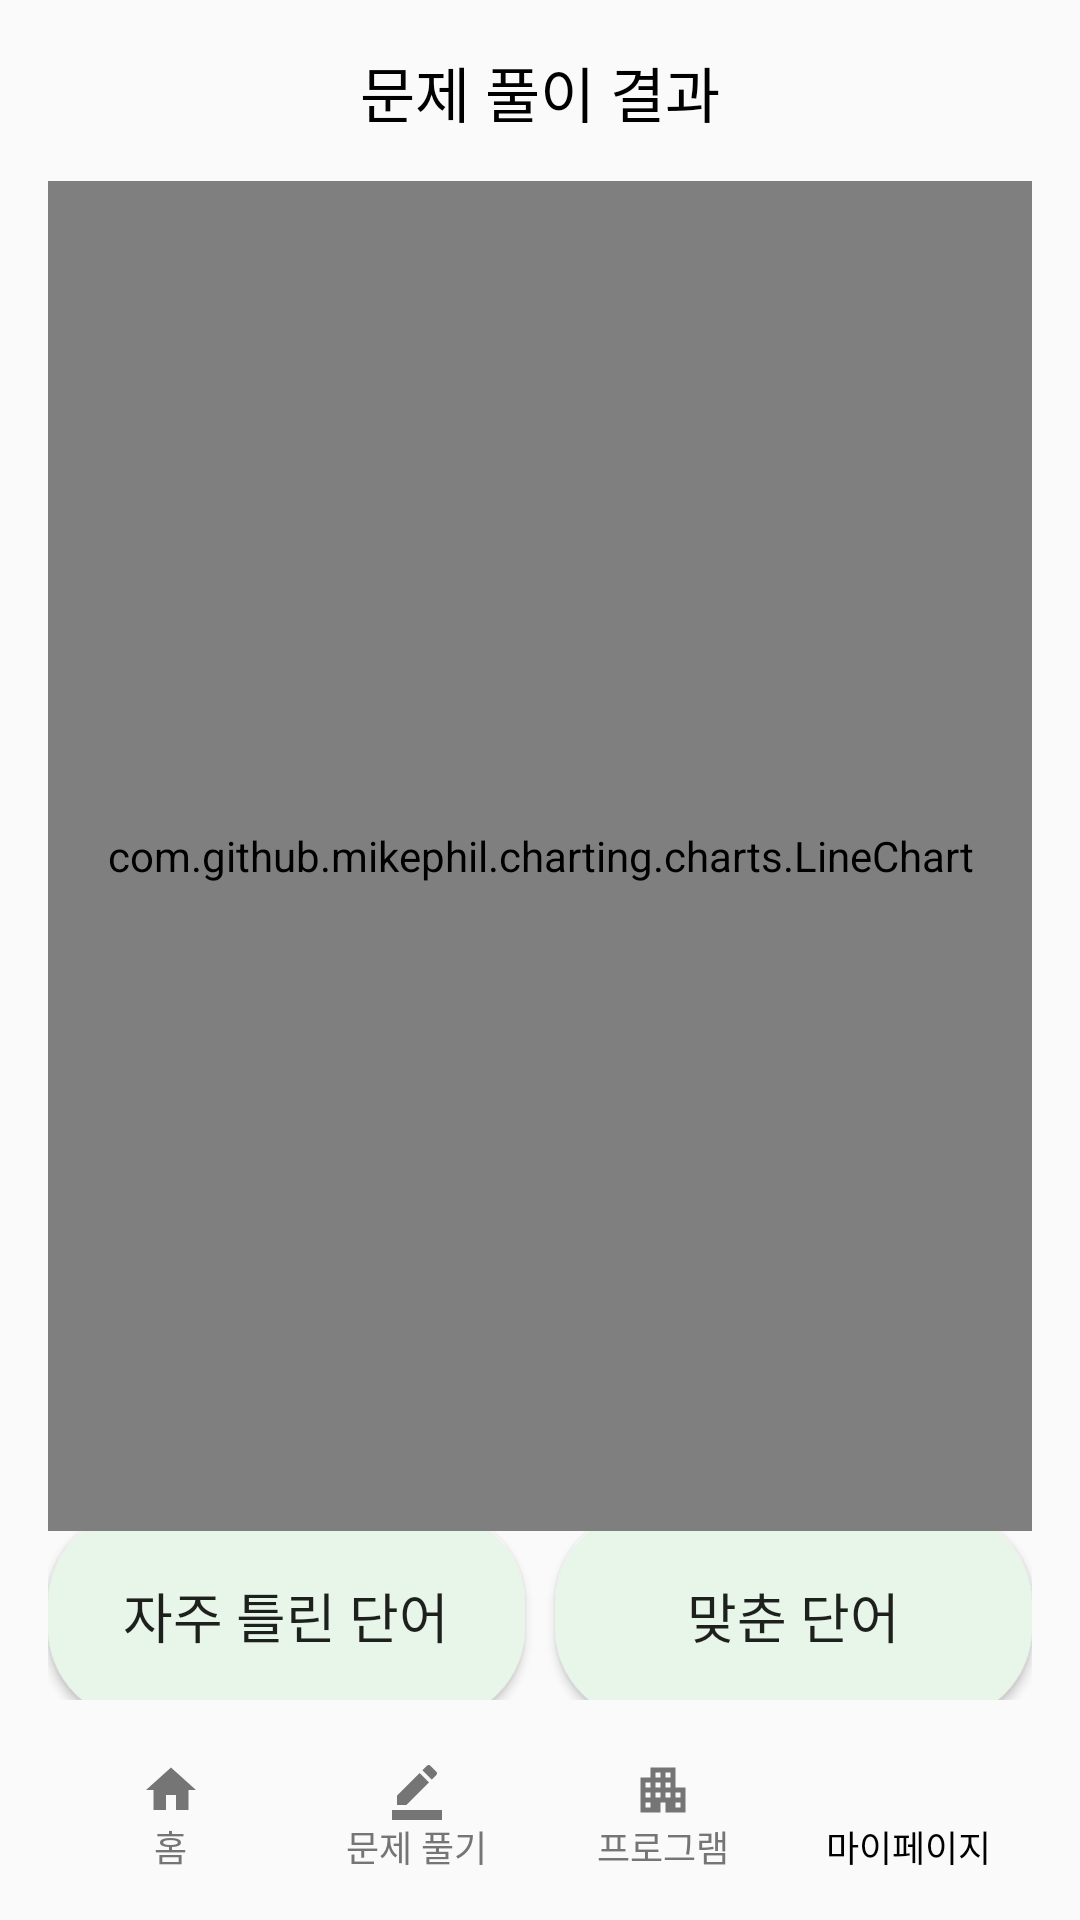

Reconstruct the res/layout file that produces this screen, plus the resources it refers to.
<!-- AndroidManifest.xml: application theme Theme.Front -->
<!-- res/layout/activity_my_image_quiz_solved_main.xml -->
<?xml version="1.0" encoding="utf-8"?>
<androidx.constraintlayout.widget.ConstraintLayout xmlns:android="http://schemas.android.com/apk/res/android"
        xmlns:tools="http://schemas.android.com/tools"
        xmlns:app="http://schemas.android.com/apk/res-auto"
        android:layout_width="match_parent"
        android:layout_height="match_parent"
        android:padding="16dp">

    <LinearLayout
            android:id="@+id/linearLayout"
            android:layout_width="match_parent"
            android:layout_height="wrap_content"
            android:orientation="horizontal"
            tools:ignore="MissingConstraints">

        <TextView
                android:id="@+id/tv_image_quiz_add"
                android:layout_width="wrap_content"
                android:layout_height="match_parent"
                android:layout_gravity="center"
                android:layout_weight="1"
                android:gravity="center"
                style="@style/AndroidH1"
                android:textColor="@color/black"
                android:text="문제 풀이 결과"
                app:layout_constraintEnd_toEndOf="parent"
                app:layout_constraintStart_toStartOf="parent"
                app:layout_constraintTop_toTopOf="parent" />
    </LinearLayout>

    <LinearLayout
            android:id="@+id/layout_back"
            android:layout_width="match_parent"
            android:layout_height="wrap_content"
            app:layout_constraintTop_toTopOf="@id/linearLayout"
            app:layout_constraintBottom_toBottomOf="@id/linearLayout"
            tools:ignore="MissingConstraints,NotSibling">

        <ImageButton
                android:id="@+id/btn_back"
                android:layout_width="30dp"
                android:layout_height="30dp"
                android:layout_gravity="left"
                android:foregroundGravity="bottom"
                android:background="@android:color/transparent"
                android:src="@drawable/ic_left"
                android:scaleType="fitCenter"
                tools:ignore="MissingConstraints"
                android:contentDescription="TODO" />
    </LinearLayout>

    <LinearLayout
            android:id="@+id/solved_result"
            android:layout_width="match_parent"
            android:layout_height="450dp"
            android:layout_marginTop="15dp"
            tools:ignore="MissingConstraints"
            android:background="@android:color/transparent"
            app:layout_constraintTop_toBottomOf="@id/linearLayout"
            app:layout_constraintBottom_toTopOf="@id/button_layout"
            android:orientation="horizontal">
        <com.github.mikephil.charting.charts.LineChart
            android:id="@+id/image_score_chart"
                android:layout_width="match_parent"
                android:layout_height="match_parent">
        </com.github.mikephil.charting.charts.LineChart>
    </LinearLayout>

    <LinearLayout
            android:id="@+id/button_layout"
            android:layout_width="match_parent"
            android:layout_height="0dp"
            android:orientation="horizontal"
            android:gravity="center_horizontal"

            app:layout_constraintStart_toStartOf="parent"
            app:layout_constraintEnd_toEndOf="parent"
            app:layout_constraintTop_toBottomOf="@id/solved_result"
            app:layout_constraintBottom_toTopOf="@id/bottom">

        <Button
                android:id="@+id/btn_wrong_quiz"
                style="@style/AndroidH2"
                android:layout_width="0dp"
                android:layout_height="70dp"
                android:layout_weight="1"
                android:layout_marginRight="5dp"
                android:text="자주 틀린 단어"
                android:background="@drawable/shape_round_box"
                android:layout_gravity="center_vertical" />

        <Button
                android:id="@+id/btn_right_quiz"
                android:layout_width="0dp"
                android:layout_height="70dp"
                android:layout_weight="1"
                android:layout_marginLeft="5dp"
                style="@style/AndroidH2"
                android:text="맞춘 단어"
                android:background="@drawable/shape_round_box"
                android:layout_gravity="center_vertical" />

    </LinearLayout>


    <LinearLayout
            android:id="@+id/bottom"
            android:layout_width="match_parent"
            android:layout_height="wrap_content"
            android:paddingTop="20dp"
            android:weightSum="4"
            app:layout_constraintBottom_toBottomOf="parent"
            app:layout_constraintLeft_toLeftOf="parent"
            app:layout_constraintRight_toRightOf="parent">

        <LinearLayout
                android:id="@+id/btn_home"
                android:layout_width="0dp"
                android:layout_height="match_parent"
                android:layout_weight="1"
                android:orientation="vertical">

            <Button
                    android:layout_width="20dp"
                    android:layout_height="20dp"
                    android:background="@drawable/ic_home"
                    android:backgroundTint="@color/gray600"
                    android:layout_gravity="center_horizontal"></Button>

            <TextView
                    style="@style/AndroidCaption2"
                    android:includeFontPadding="false"
                    android:layout_width="wrap_content"
                    android:layout_height="wrap_content"
                    android:textColor="@color/gray600"
                    android:text="홈"
                    android:layout_gravity="center_horizontal">

            </TextView>
        </LinearLayout>

        <LinearLayout
                android:id="@+id/btn_quiz"
                android:layout_width="0dp"
                android:layout_height="match_parent"
                android:layout_weight="1"
                android:orientation="vertical">

            <Button
                    android:layout_width="20dp"
                    android:layout_height="20dp"
                    android:background="@drawable/ic_quiz"
                    android:backgroundTint="@color/gray600"
                    android:layout_gravity="center_horizontal"></Button>

            <TextView
                    style="@style/AndroidCaption2"
                    android:includeFontPadding="false"
                    android:layout_width="wrap_content"
                    android:layout_height="wrap_content"
                    android:textColor="@color/gray600"
                    android:text="문제 풀기"
                    android:layout_gravity="center_horizontal">

            </TextView>
        </LinearLayout>

        <LinearLayout
                android:id="@+id/btn_program"
                android:layout_width="0dp"
                android:layout_height="match_parent"
                android:layout_weight="1"
                android:orientation="vertical">

            <Button
                    android:layout_width="20dp"
                    android:layout_height="20dp"
                    android:background="@drawable/ic_program"
                    android:backgroundTint="@color/gray600"
                    android:layout_gravity="center_horizontal"></Button>

            <TextView
                    style="@style/AndroidCaption2"
                    android:includeFontPadding="false"
                    android:layout_width="wrap_content"
                    android:layout_height="wrap_content"
                    android:text="프로그램"
                    android:textColor="@color/gray600"
                    android:layout_gravity="center_horizontal">

            </TextView>
        </LinearLayout>

        <LinearLayout
                android:id="@+id/btn_mypage"
                android:layout_width="0dp"
                android:layout_height="match_parent"
                android:layout_weight="1"
                android:orientation="vertical">

            <Button
                    android:layout_width="20dp"
                    android:layout_height="20dp"
                    android:background="@drawable/ic_mypage"
                    android:layout_gravity="center_horizontal"></Button>

            <TextView
                    style="@style/AndroidCaption2"
                    android:includeFontPadding="false"
                    android:layout_width="wrap_content"
                    android:layout_height="wrap_content"
                    android:textColor="@color/black"
                    android:text="마이페이지"
                    android:layout_gravity="center_horizontal">

            </TextView>
        </LinearLayout>
    </LinearLayout>

</androidx.constraintlayout.widget.ConstraintLayout>
<!-- resources referenced by this layout -->
<resources>
  <color name="black">#FF000000</color>
  <color name="gray600">#757575</color>
  <!-- drawable ic_home (drawable) -->
  <vector android:height="15dp" android:tint="#000000"
      android:viewportHeight="24" android:viewportWidth="24"
      android:width="15dp" xmlns:android="http://schemas.android.com/apk/res/android">
      <path android:fillColor="@android:color/white" android:pathData="M10,20v-6h4v6h5v-8h3L12,3 2,12h3v8z"/>
  </vector>
  <!-- drawable ic_program (drawable) -->
  <vector android:height="15dp" android:tint="#000000"
      android:viewportHeight="24" android:viewportWidth="24"
      android:width="15dp" xmlns:android="http://schemas.android.com/apk/res/android">
      <path android:fillColor="@android:color/white" android:pathData="M17,11V3H7v4H3v14h8v-4h2v4h8V11H17zM7,19H5v-2h2V19zM7,15H5v-2h2V15zM7,11H5V9h2V11zM11,15H9v-2h2V15zM11,11H9V9h2V11zM11,7H9V5h2V7zM15,15h-2v-2h2V15zM15,11h-2V9h2V11zM15,7h-2V5h2V7zM19,19h-2v-2h2V19zM19,15h-2v-2h2V15z"/>
  </vector>
  <!-- drawable ic_quiz (drawable) -->
  <vector android:height="15dp" android:tint="#000000"
      android:viewportHeight="24" android:viewportWidth="24"
      android:width="15dp" xmlns:android="http://schemas.android.com/apk/res/android">
      <path android:fillColor="@android:color/white" android:pathData="M22,24H2v-4h20V24zM13.06,5.19l3.75,3.75L7.75,18H4v-3.75L13.06,5.19zM17.88,7.87l-3.75,-3.75l1.83,-1.83c0.39,-0.39 1.02,-0.39 1.41,0l2.34,2.34c0.39,0.39 0.39,1.02 0,1.41L17.88,7.87z"/>
  </vector>
  <!-- drawable shape_round_box (drawable) -->
  <?xml version="1.0" encoding="utf-8"?>
  <shape xmlns:android="http://schemas.android.com/apk/res/android"
      android:shape="rectangle" >
      <solid android:color="@color/green50" />
      <stroke
          android:width="2dp"
          android:color="@color/green50"/>
      <corners
          android:radius="30dp"/>
      <padding
          android:top="5dp"
          android:bottom="5dp"
          android:right="10dp"
          android:left="10dp"/>
  
  </shape>
  <style name="AndroidCaption2">
          <item name="android:fontFamily">@font/noto_medium</item>
          <item name="android:textSize">12sp</item>
          <item name="android:lineSpacingExtra">18sp</item>
      </style>
  <style name="AndroidH1">
          <item name="android:fontFamily">@font/noto_bold</item>
          <item name="android:textSize">20sp</item>
          <item name="android:lineSpacingExtra">26sp</item>
      </style>
  <style name="AndroidH2">
          <item name="android:fontFamily">@font/noto_medium</item>
          <item name="android:textSize">18sp</item>
          <item name="android:lineSpacingExtra">24sp</item>
      </style>
  <style name="Theme.Front" parent="Base.Theme.Front" />
  <color name="green50">#E8F5E9</color>
  <style name="Base.Theme.Front" parent="Theme.AppCompat.Light">
          <item name="colorPrimary">@color/green</item>
          <item name="colorPrimaryVariant">@color/gray600</item>
          <item name="colorOnPrimary">@color/white</item>
          <item name="windowNoTitle">true</item>
          
          <item name="colorSecondary">@color/green</item>
          <item name="colorSecondaryVariant">@color/gray200</item>
          <item name="colorOnSecondary">@color/black</item>
          <item name="windowActionBar">false</item>
      </style>
  <color name="green">#4CAF50</color>
  <color name="white">#FFFFFFFF</color>
  <color name="gray200">#EEEEEE</color>
</resources>
